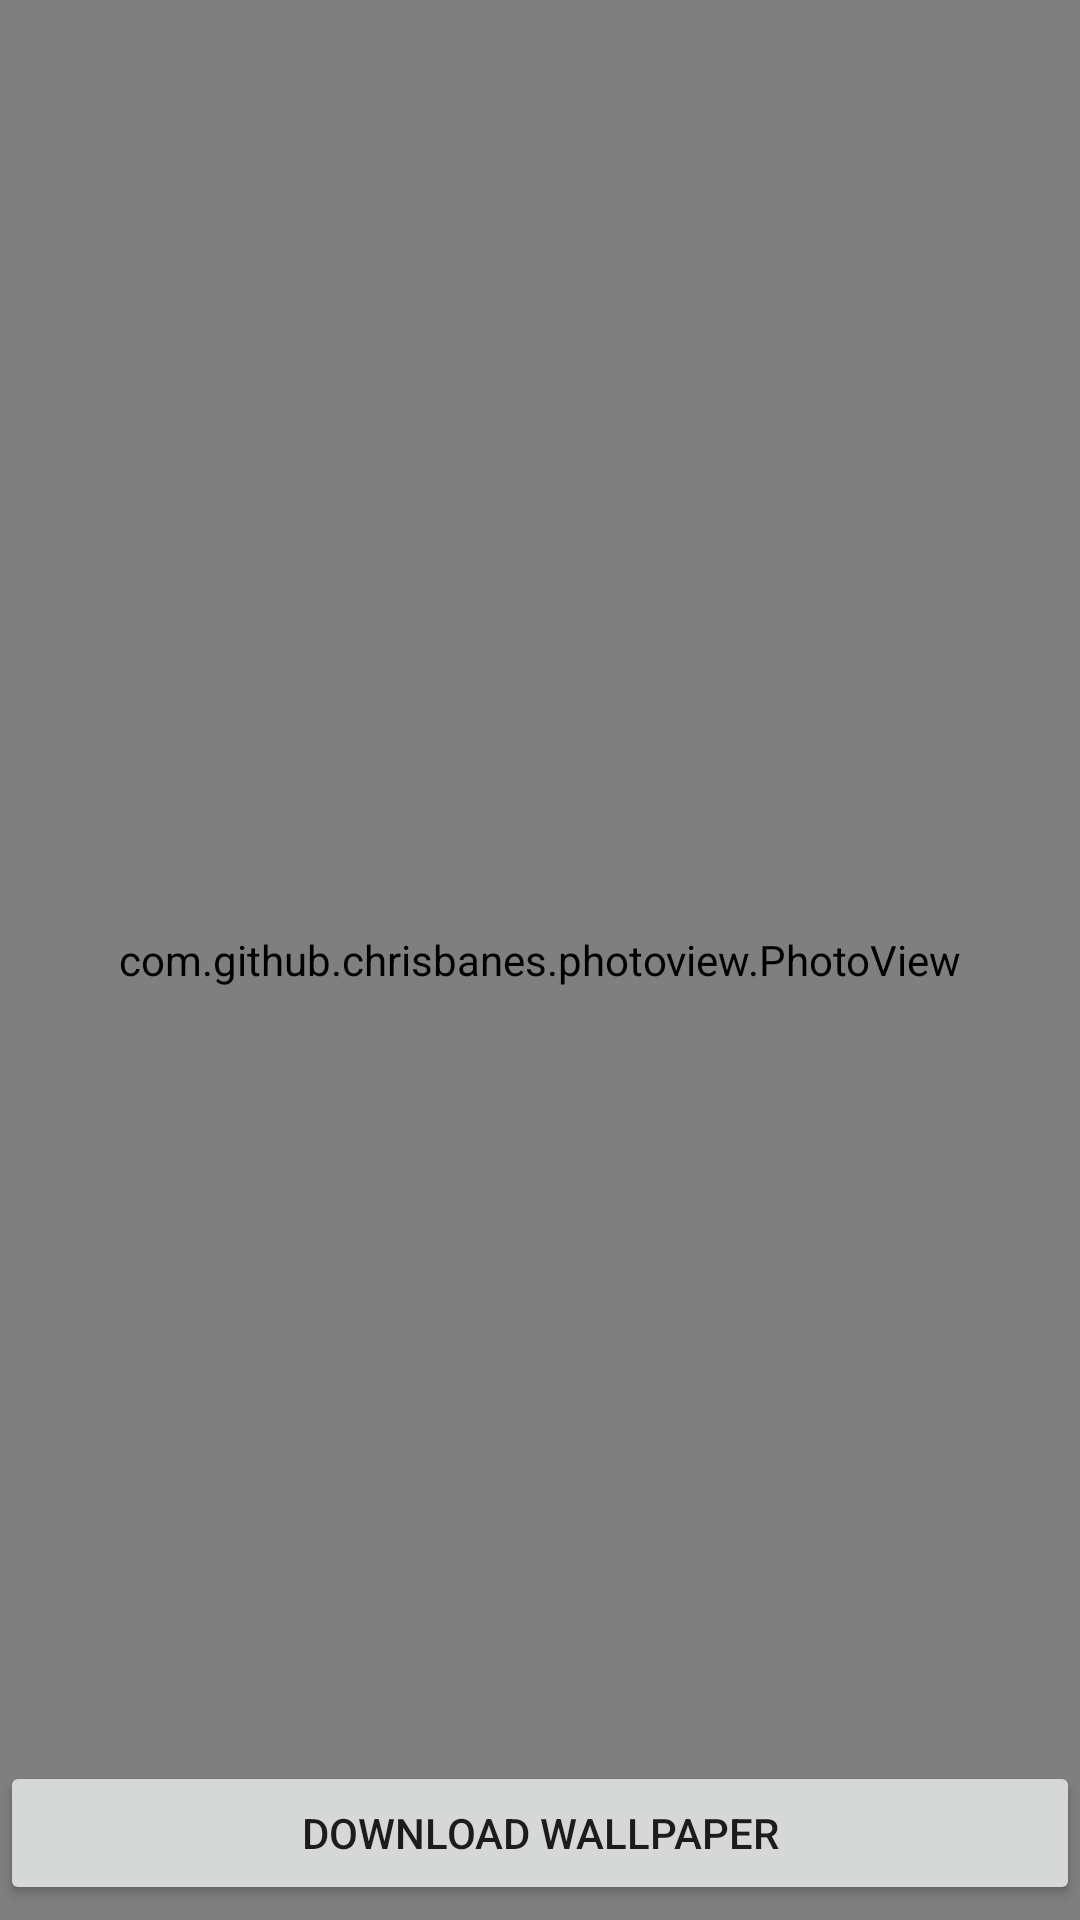

Android layout source for this screen:
<!-- AndroidManifest.xml: application theme Theme.StatusQuotesApp -->
<!-- res/layout/activity_full_screen_wallpaper.xml -->
<?xml version="1.0" encoding="utf-8"?>
<RelativeLayout
    xmlns:android="http://schemas.android.com/apk/res/android"
    xmlns:app="http://schemas.android.com/apk/res-auto"
    xmlns:tools="http://schemas.android.com/tools"
    android:layout_width="match_parent"
    android:layout_height="match_parent"
    android:background="@android:color/black"
    tools:context=".FullScreenWallpaper">

    <com.github.chrisbanes.photoview.PhotoView
        android:layout_width="match_parent"
        android:layout_height="match_parent"
        android:id="@+id/photoView"/>

    <Button
        android:layout_width="match_parent"
        android:layout_height="wrap_content"
        android:padding="10dp"
        android:text="Download Wallpaper"
        android:id="@+id/btnDownloadWallpaper"
        android:layout_alignParentBottom="true"
        android:layout_marginBottom="5dp"
        android:onClick="DownloadWallpaperEvent"
        />

</RelativeLayout>
<!-- resources referenced by this layout -->
<resources>
  <style name="Theme.StatusQuotesApp" parent="Base.Theme.StatusQuotesApp" />
  <style name="Base.Theme.StatusQuotesApp" parent="Theme.MaterialComponents.Light.DarkActionBar">
          
          <item name="colorPrimary">@color/lavender</item>
          <item name="colorPrimaryVariant">@color/black</item>
          <item name="colorOnPrimary">@color/white</item>
          
          <item name="colorOnSecondary">@color/black</item>
      </style>
  <color name="lavender">#8692f7</color>
  <color name="black">#FF000000</color>
  <color name="white">#FFFFFFFF</color>
</resources>
